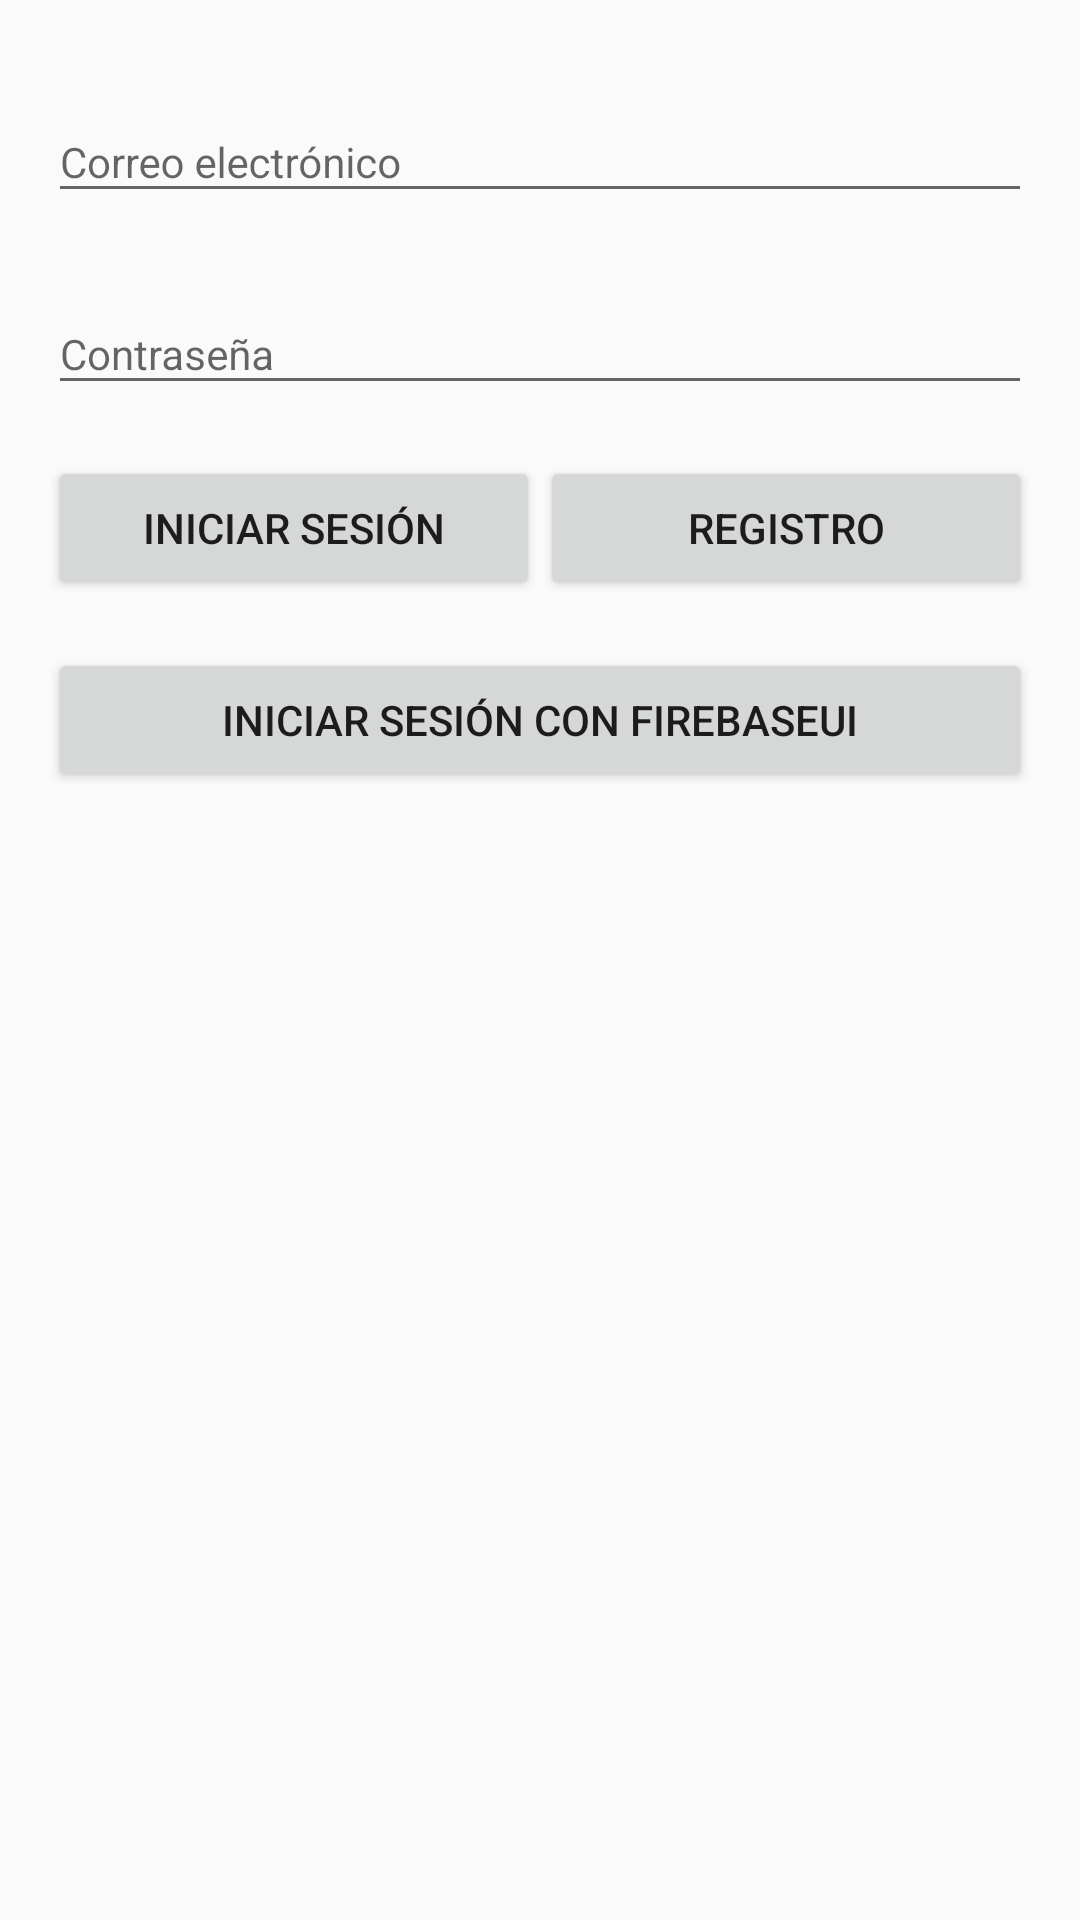

Produce the Android XML layout that renders to this screen, including the resource entries it uses.
<!-- AndroidManifest.xml: activity theme AppTheme.NoActionBar -->
<!-- res/layout/activity_custom_login.xml -->
<?xml version="1.0" encoding="utf-8"?>
<android.support.constraint.ConstraintLayout xmlns:android="http://schemas.android.com/apk/res/android"
    android:layout_width="match_parent"
    android:layout_height="match_parent">

    <ScrollView xmlns:android="http://schemas.android.com/apk/res/android"
        xmlns:app="http://schemas.android.com/apk/res-auto"
        android:id="@+id/contenedor"
        android:layout_width="match_parent"
        android:layout_height="match_parent">

        <android.support.constraint.ConstraintLayout
            android:layout_width="match_parent"
            android:layout_height="match_parent"
            android:layout_margin="16dp">

            <android.support.design.widget.TextInputLayout
                android:id="@+id/til_correo"
                android:layout_width="match_parent"
                android:layout_height="wrap_content"
                android:layout_marginTop="8dp"
                android:minHeight="?android:attr/actionBarSize"
                android:transitionGroup="true"
                app:layout_constraintLeft_toLeftOf="parent"
                app:layout_constraintTop_toTopOf="parent">

                <EditText
                    android:id="@+id/correo"
                    android:layout_width="match_parent"
                    android:layout_height="wrap_content"
                    android:hint="Correo electrónico"
                    android:imeOptions="actionNext"
                    android:inputType="textEmailAddress"
                    android:textSize="14dp" />
            </android.support.design.widget.TextInputLayout>

            <android.support.design.widget.TextInputLayout
                android:id="@+id/til_contraseña"
                android:layout_width="match_parent"
                android:layout_height="wrap_content"
                android:layout_marginTop="8dp"
                android:minHeight="?android:attr/actionBarSize"
                android:transitionGroup="true"
                app:layout_constraintLeft_toLeftOf="parent"
                app:layout_constraintTop_toBottomOf="@+id/til_correo">

                <EditText
                    android:id="@+id/contraseña"
                    android:layout_width="match_parent"
                    android:layout_height="wrap_content"
                    android:hint="Contraseña"
                    android:imeOptions="actionDone"
                    android:inputType="textPassword"
                    android:textSize="14dp" />
            </android.support.design.widget.TextInputLayout>

            <Button
                android:id="@+id/inicio_sesión"
                android:layout_width="0dp"
                android:layout_height="wrap_content"
                android:layout_marginTop="8dp"
                android:onClick="inicioSesiónCorreo"
                android:text="Iniciar Sesión"
                app:layout_constraintLeft_toLeftOf="parent"
                app:layout_constraintRight_toLeftOf="@+id/registro"
                app:layout_constraintTop_toBottomOf="@id/til_contraseña" />

            <Button
                android:id="@+id/registro"
                android:layout_width="0dp"
                android:layout_height="wrap_content"
                android:onClick="registroCorreo"
                android:text="Registro"
                app:layout_constraintLeft_toRightOf="@+id/inicio_sesión"
                app:layout_constraintRight_toRightOf="parent"
                app:layout_constraintTop_toTopOf="@+id/inicio_sesión" />

            <Button
                android:id="@+id/firebase_ui"
                android:layout_width="match_parent"
                android:layout_height="wrap_content"
                android:layout_marginTop="16dp"
                android:onClick="firebaseUI"
                android:text="Iniciar sesión con FirebaseUI"
                app:layout_constraintLeft_toLeftOf="parent"
                app:layout_constraintRight_toRightOf="parent"
                app:layout_constraintTop_toBottomOf="@+id/inicio_sesión" />
        </android.support.constraint.ConstraintLayout>
    </ScrollView>

</android.support.constraint.ConstraintLayout>
<!-- resources referenced by this layout -->
<resources>
  <style name="AppTheme.NoActionBar">
          <item name="windowActionBar">false</item>
          <item name="windowNoTitle">true</item>
      </style>
</resources>
